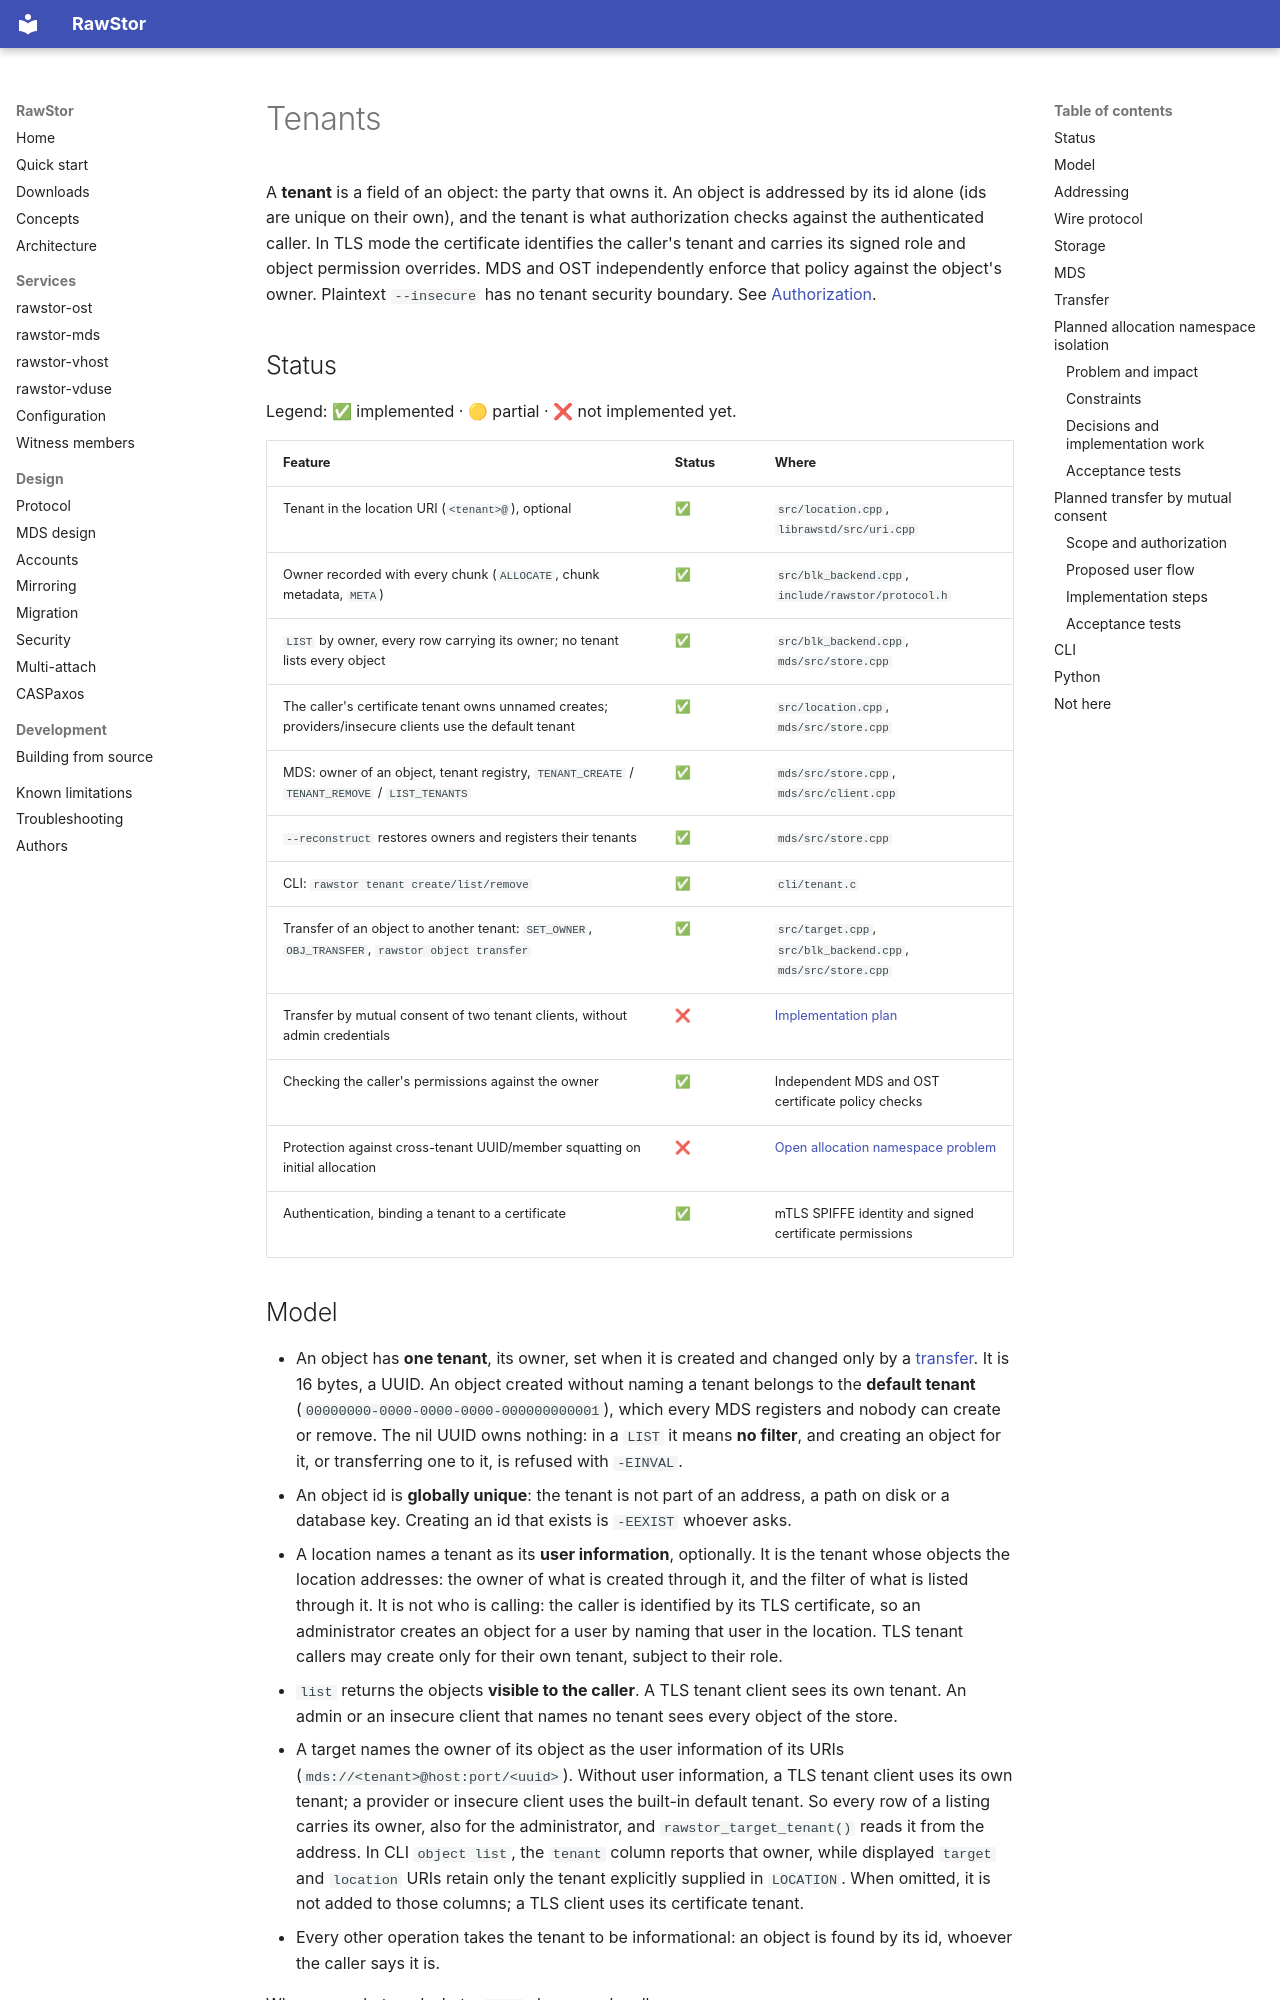

repository: rawstor/librawstor · page: tenants/index.html · generator: mkdocs

# Tenants

A **tenant** is a field of an object: the party that owns it. An object is
addressed by its id alone (ids are unique on their own), and the tenant is
what authorization checks against the authenticated caller. In TLS mode the
certificate identifies the caller's tenant and carries its signed role and
object permission overrides. MDS and OST independently enforce that policy against
the object's owner. Plaintext `--insecure` has no tenant security boundary. See
[Authorization](configuration.md#authorization).

## Status

Legend: ✅ implemented · 🟡 partial · ❌ not implemented yet.

| Feature | Status | Where |
|---|---|---|
| Tenant in the location URI (`<tenant>@`), optional | ✅ | `src/location.cpp`, `librawstd/src/uri.cpp` |
| Owner recorded with every chunk (`ALLOCATE`, chunk metadata, `META`) | ✅ | `src/blk_backend.cpp`, `include/rawstor/protocol.h` |
| `LIST` by owner, every row carrying its owner; no tenant lists every object | ✅ | `src/blk_backend.cpp`, `mds/src/store.cpp` |
| The caller's certificate tenant owns unnamed creates; providers/insecure clients use the default tenant | ✅ | `src/location.cpp`, `mds/src/store.cpp` |
| MDS: owner of an object, tenant registry, `TENANT_CREATE` / `TENANT_REMOVE` / `LIST_TENANTS` | ✅ | `mds/src/store.cpp`, `mds/src/client.cpp` |
| `--reconstruct` restores owners and registers their tenants | ✅ | `mds/src/store.cpp` |
| CLI: `rawstor tenant create/list/remove` | ✅ | `cli/tenant.c` |
| Transfer of an object to another tenant: `SET_OWNER`, `OBJ_TRANSFER`, `rawstor object transfer` | ✅ | `src/target.cpp`, `src/blk_backend.cpp`, `mds/src/store.cpp` |
| Transfer by mutual consent of two tenant clients, without admin credentials | ❌ | [Implementation plan](#planned-transfer-by-mutual-consent) |
| Checking the caller's permissions against the owner | ✅ | Independent MDS and OST certificate policy checks |
| Protection against cross-tenant UUID/member squatting on initial allocation | ❌ | [Open allocation namespace problem](#planned-allocation-namespace-isolation) |
| Authentication, binding a tenant to a certificate | ✅ | mTLS SPIFFE identity and signed certificate permissions |
